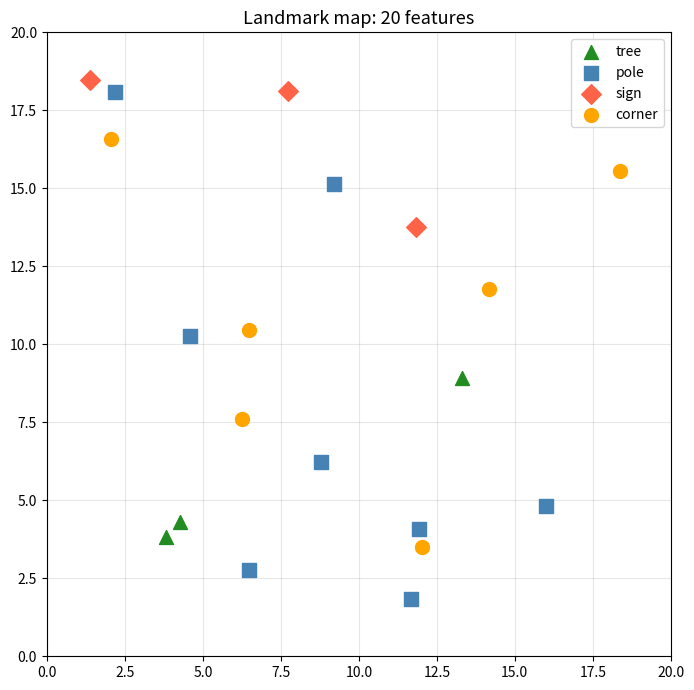
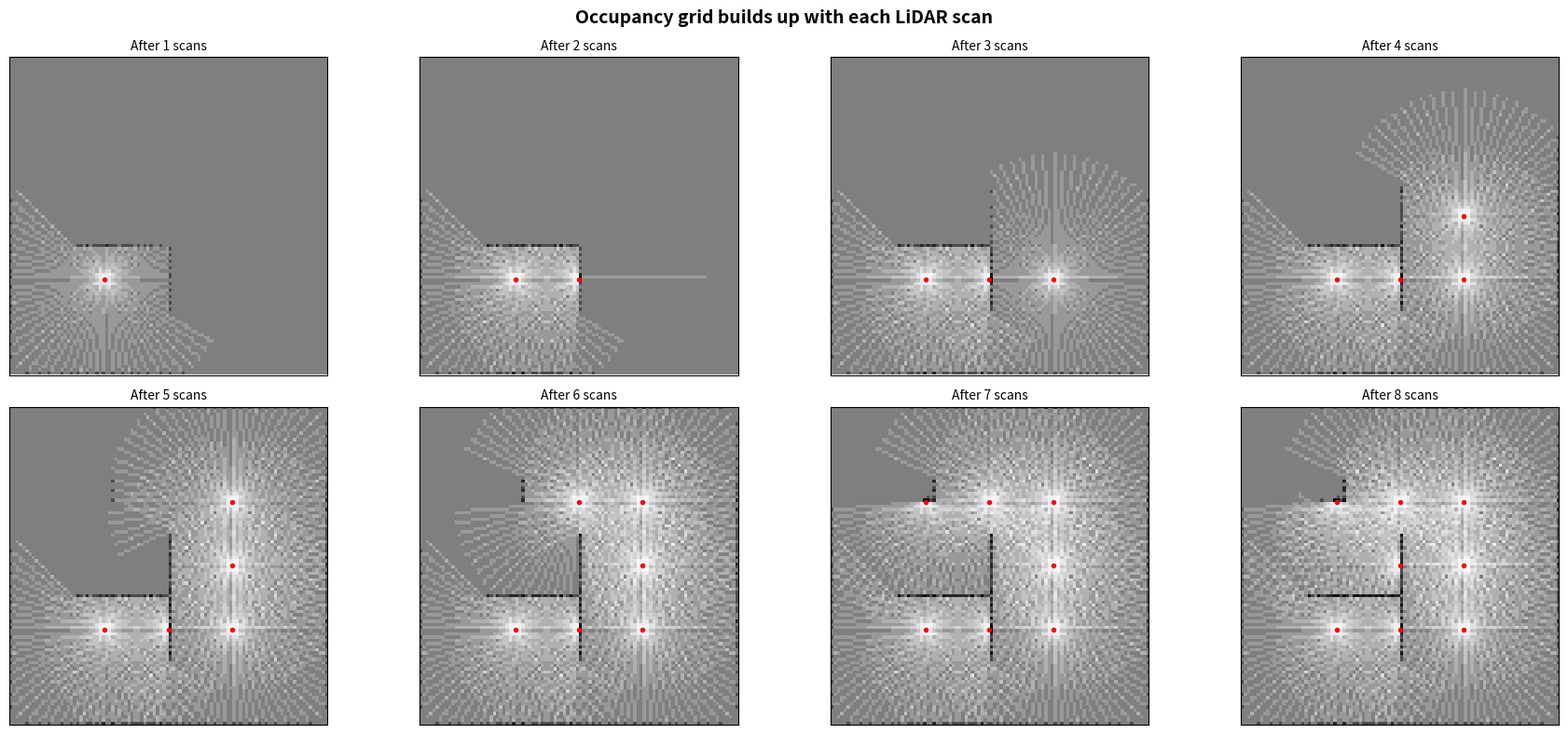
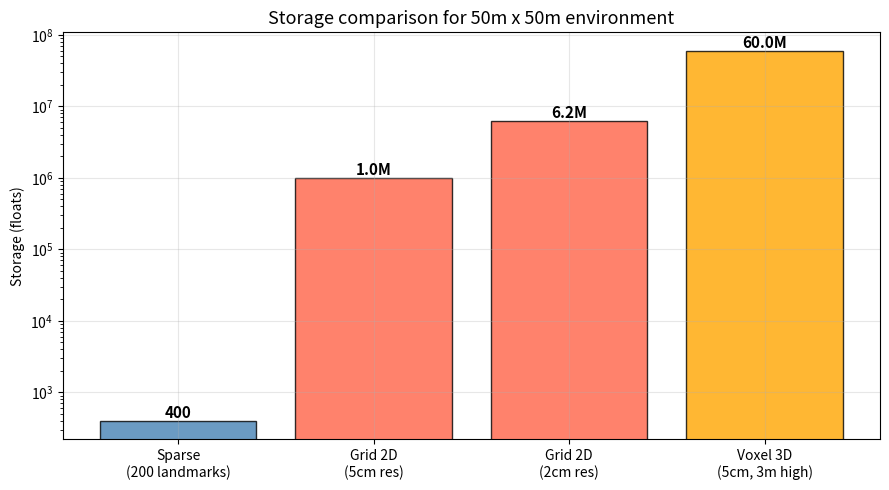
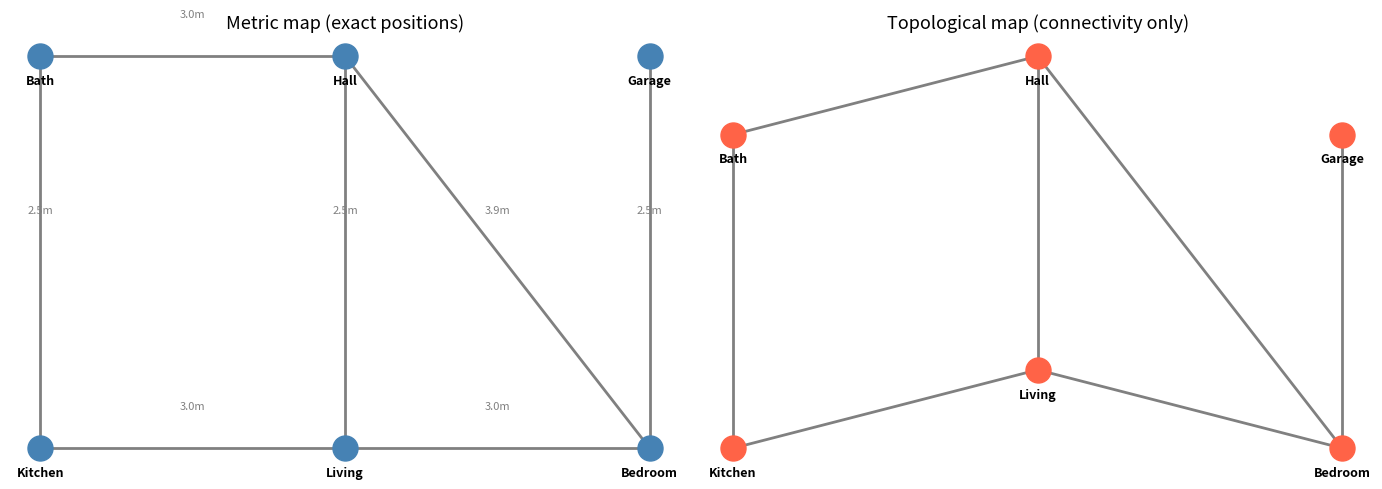

Write Python code to recreate these figures, in order.
import numpy as np
import matplotlib.pyplot as plt
from matplotlib.colors import ListedColormap

plt.rcParams['figure.figsize'] = (10, 5)
plt.rcParams['axes.grid'] = True
plt.rcParams['grid.alpha'] = 0.3

# ── PARAMETERS ── change these and re-run ────────────────────────────────────
np.random.seed(42)
n_landmarks = 20
room_size = 20.0
# ──────────────────────────────────────────────────────────────────────────────

landmarks = np.random.uniform(1, room_size - 1, (n_landmarks, 2))
types = np.random.choice(['tree', 'pole', 'sign', 'corner'], n_landmarks)
colors = {'tree': 'forestgreen', 'pole': 'steelblue', 'sign': 'tomato', 'corner': 'orange'}
markers = {'tree': '^', 'pole': 's', 'sign': 'D', 'corner': 'o'}

fig, ax = plt.subplots(figsize=(8, 7))
for tp in ['tree', 'pole', 'sign', 'corner']:
    mask = types == tp
    ax.scatter(landmarks[mask, 0], landmarks[mask, 1], c=colors[tp], s=100,
              marker=markers[tp], label=tp, zorder=5)
ax.set_xlim(0, room_size); ax.set_ylim(0, room_size)
ax.set_aspect('equal'); ax.legend(fontsize=10)
ax.set_title(f"Landmark map: {n_landmarks} features", fontsize=13)
plt.tight_layout()
plt.show()

print(f"Map storage: {n_landmarks} landmarks x 2 coordinates = {n_landmarks * 2} floats")

# ── PARAMETERS ── change these and re-run ────────────────────────────────────
grid_size = 100         # cells per side
cell_size = 0.2         # meters per cell (total: 20m x 20m)
n_beams = 72            # LiDAR beams (every 5 degrees)
max_range = 8.0         # sensor max range (meters)
l_occ = 0.85            # log-odds occupied
l_free = -0.4           # log-odds free
# ──────────────────────────────────────────────────────────────────────────────

log_odds = np.zeros((grid_size, grid_size))

# Define walls
walls = np.zeros((grid_size, grid_size), dtype=bool)
walls[0, :] = walls[-1, :] = walls[:, 0] = walls[:, -1] = True
walls[20:60, 50] = True   # internal wall
walls[40, 20:50] = True   # vertical wall
walls[70:78, 25:33] = True # obstacle

def update_grid(log_odds, rx, ry, walls, n_beams, max_r_cells, l_occ, l_free):
    angles = np.linspace(0, 2*np.pi, n_beams, endpoint=False)
    for angle in angles:
        for r in range(1, int(max_r_cells)):
            cx = int(rx + r * np.cos(angle))
            cy = int(ry + r * np.sin(angle))
            if cx < 0 or cx >= grid_size or cy < 0 or cy >= grid_size:
                break
            if walls[cy, cx]:
                log_odds[cy, cx] += l_occ
                break
            else:
                log_odds[cy, cx] += l_free
    log_odds[:] = np.clip(log_odds, -5, 5)

# Scan from multiple positions
positions = [(30,30),(50,30),(70,30),(70,50),(70,70),(50,70),(30,70),(50,50)]
max_r_cells = max_range / cell_size

fig, axes = plt.subplots(2, 4, figsize=(18, 8))
for idx, pos in enumerate(positions):
    update_grid(log_odds, pos[0], pos[1], walls, n_beams, max_r_cells, l_occ, l_free)
    ax = axes[idx // 4, idx % 4]
    prob = 1 - 1 / (1 + np.exp(log_odds))
    ax.imshow(prob, cmap='gray_r', origin='lower', vmin=0, vmax=1,
              extent=[0, grid_size*cell_size, 0, grid_size*cell_size])
    for p in positions[:idx+1]:
        ax.plot(p[0]*cell_size, p[1]*cell_size, 'ro', ms=3)
    ax.set_title(f"After {idx+1} scans", fontsize=10)
    ax.set_xticks([]); ax.set_yticks([])

plt.suptitle("Occupancy grid builds up with each LiDAR scan", fontsize=14, fontweight='bold')
plt.tight_layout()
plt.show()

# ── PARAMETERS ── change these and re-run ────────────────────────────────────
room_meters = 50.0
n_landmarks_s = 200
# ──────────────────────────────────────────────────────────────────────────────

storage = {
    'Sparse\n(200 landmarks)': 200 * 2,
    'Grid 2D\n(5cm res)': int(room_meters/0.05)**2,
    'Grid 2D\n(2cm res)': int(room_meters/0.02)**2,
    'Voxel 3D\n(5cm, 3m high)': int(room_meters/0.05)**2 * int(3/0.05)
}

fig, ax = plt.subplots(figsize=(9, 5))
bars = ax.bar(storage.keys(), storage.values(),
              color=['steelblue', 'tomato', 'tomato', 'orange'], edgecolor='k', alpha=0.8)
for bar, s in zip(bars, storage.values()):
    label = f'{s:,}' if s < 1e6 else f'{s/1e6:.1f}M'
    ax.text(bar.get_x() + bar.get_width()/2, bar.get_height(), label,
            ha='center', va='bottom', fontsize=11, fontweight='bold')
ax.set_ylabel("Storage (floats)"); ax.set_yscale('log')
ax.set_title(f"Storage comparison for {room_meters:.0f}m x {room_meters:.0f}m environment", fontsize=13)
plt.tight_layout()
plt.show()

# ── PARAMETERS ── change these and re-run ────────────────────────────────────
places = {'Kitchen': (2,1), 'Living': (5,1), 'Bedroom': (8,1),
          'Hall': (5,3.5), 'Bath': (2,3.5), 'Garage': (8,3.5)}
edges = [('Kitchen','Living'),('Living','Bedroom'),('Living','Hall'),
         ('Hall','Bath'),('Hall','Bedroom'),('Kitchen','Bath'),('Bedroom','Garage')]
# ──────────────────────────────────────────────────────────────────────────────

fig, axes = plt.subplots(1, 2, figsize=(14, 5))

ax = axes[0]
for name, pos in places.items():
    ax.plot(*pos, 'o', color='steelblue', ms=18, zorder=5)
    ax.annotate(name, xy=pos, xytext=(0, -20), textcoords='offset points', ha='center', fontsize=9, fontweight='bold')
for a, b in edges:
    pa, pb = places[a], places[b]
    d = np.sqrt((pa[0]-pb[0])**2 + (pa[1]-pb[1])**2)
    ax.plot([pa[0],pb[0]], [pa[1],pb[1]], 'gray', lw=2)
    ax.text((pa[0]+pb[0])/2, (pa[1]+pb[1])/2+0.25, f'{d:.1f}m', fontsize=8, ha='center', color='gray')
ax.set_title("Metric map (exact positions)", fontsize=13)
ax.axis('off')

# Topological: different layout, same connectivity
topo = {'Kitchen':(1,1), 'Bath':(1,3), 'Living':(3,1.5), 'Hall':(3,3.5), 'Bedroom':(5,1), 'Garage':(5,3)}
ax = axes[1]
for name, pos in topo.items():
    ax.plot(*pos, 'o', color='tomato', ms=18, zorder=5)
    ax.annotate(name, xy=pos, xytext=(0, -20), textcoords='offset points', ha='center', fontsize=9, fontweight='bold')
for a, b in edges:
    pa, pb = topo[a], topo[b]
    ax.plot([pa[0],pb[0]], [pa[1],pb[1]], 'gray', lw=2)
ax.set_title("Topological map (connectivity only)", fontsize=13)
ax.axis('off')

plt.tight_layout()
plt.show()

# Your code here
# 1. Initialize log_odds = np.zeros((100, 100))
# 2. Define walls as a boolean grid
# 3. For each robot position, update the grid using the inverse sensor model
# 4. Convert to probability and display

# Your code here

# Your code here
